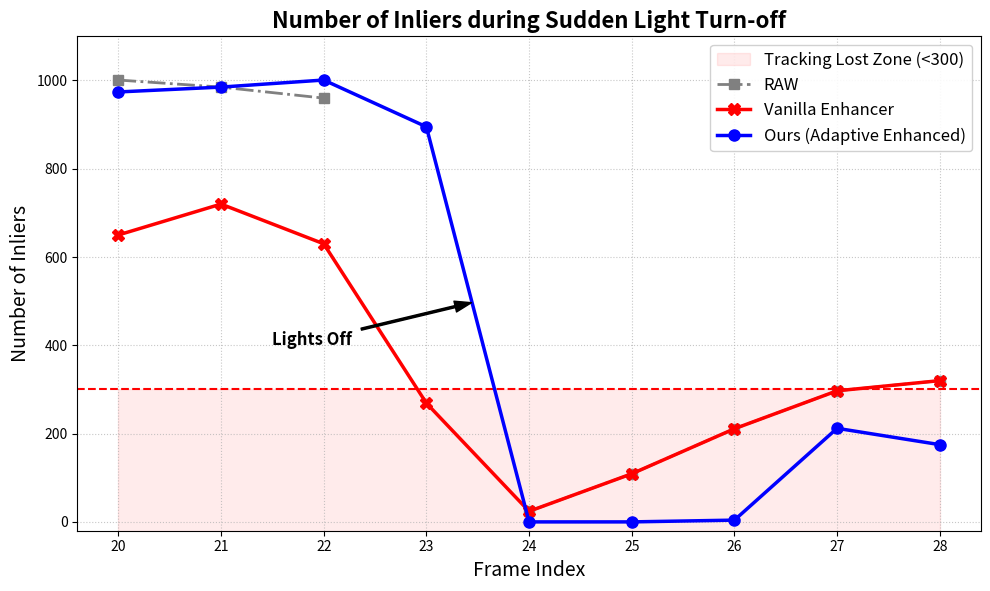

Generate this figure with matplotlib:
import matplotlib.pyplot as plt

# 1. 准备数据 (根据截图提取，假设帧编号从 20 开始)
frames = list(range(20, 29)) 

# Adaptive 和 Vanilla 长度为 9
adaptive_inliers = [974, 985, 1001, 895, 0, 0, 4, 212, 175]
vanilla_inliers =  [650, 720, 630, 269, 24, 109, 211, 297, 320]

# RAW 截图中只有 8 个数据。为了对齐暴跌点，我们在 index 3 插入 None 进行占位对齐
raw_inliers =      [1001, 985, 960, None, 24, 109, 211, 297, 320]

# 2. 创建图表
plt.figure(figsize=(10, 6), dpi=300)

# 3. 绘制"追踪丢失"的危险区域 (假设阈值依然是 300)
plt.fill_between(frames, -50, 300, color='red', alpha=0.08, label='Tracking Lost Zone (<300)')
plt.axhline(y=300, color='red', linestyle='--', linewidth=1.5)

# 4. 绘制折线
plt.plot(frames, raw_inliers, label='RAW', 
         color='gray', marker='s', linestyle='-.', linewidth=2, markersize=7)

plt.plot(frames, vanilla_inliers, label='Vanilla Enhancer', 
         color='red', marker='X', linestyle='-', linewidth=2.5, markersize=9)

plt.plot(frames, adaptive_inliers, label='Ours (Adaptive Enhanced)', 
         color='blue', marker='o', linestyle='-', linewidth=2.5, markersize=8)

# 5. 图表细节设置
plt.title('Number of Inliers during Sudden Light Turn-off', fontsize=16, fontweight='bold')
plt.xlabel('Frame Index', fontsize=14)
plt.ylabel('Number of Inliers', fontsize=14)

# 强制 Y 轴从 0 开始，最高到 1100，展示断崖式下跌的视觉冲击感
plt.ylim(-20, 1100)
plt.xticks(frames)

# 添加网格线
plt.grid(True, linestyle=':', alpha=0.7)

# 设置图例位置 (放在右上角空白处)
plt.legend(fontsize=12, loc='upper right', framealpha=0.9)

# 添加一个文本标注，指出关灯瞬间
plt.annotate('Lights Off', xy=(23.5, 500), xytext=(21.5, 400),
             arrowprops=dict(facecolor='black', shrink=0.05, width=1.5, headwidth=8),
             fontsize=12, fontweight='bold')

plt.tight_layout()

# 6. 保存和显示
plt.savefig('lights_off_drop.png', format='png', bbox_inches='tight')
plt.show()
